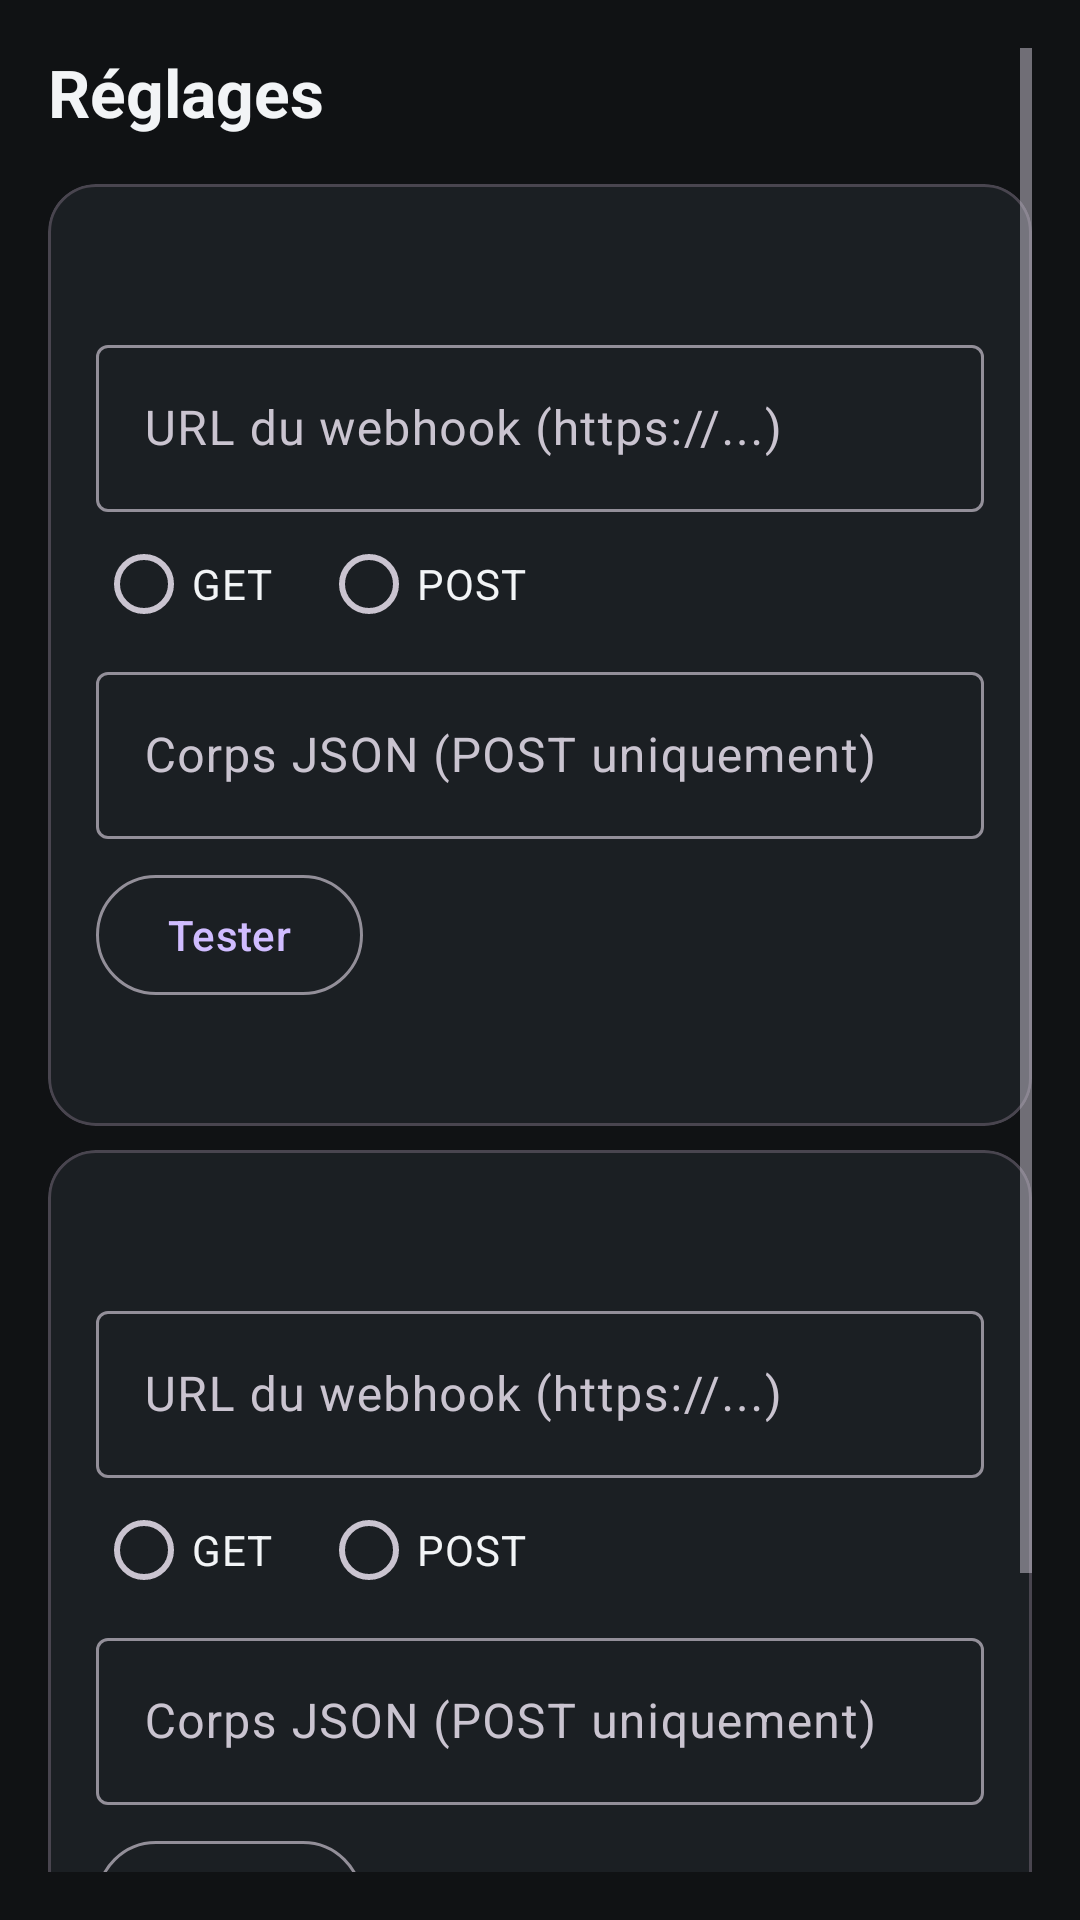

The Android layout XML behind this screen, and the referenced resources:
<!-- AndroidManifest.xml: application theme Theme.CarHooks -->
<!-- res/layout/activity_settings.xml -->
<?xml version="1.0" encoding="utf-8"?>
<ScrollView xmlns:android="http://schemas.android.com/apk/res/android"
    android:layout_width="match_parent"
    android:layout_height="match_parent"
    android:fitsSystemWindows="true"
    android:padding="16dp">

    <LinearLayout
        android:layout_width="match_parent"
        android:layout_height="wrap_content"
        android:orientation="vertical">

        <TextView
            android:layout_width="match_parent"
            android:layout_height="wrap_content"
            android:text="@string/settings_title"
            android:textColor="@color/on_bg"
            android:textSize="22sp"
            android:textStyle="bold" />

        <include
            android:id="@+id/blockDepart"
            layout="@layout/block_action"
            android:layout_width="match_parent"
            android:layout_height="wrap_content"
            android:layout_marginTop="16dp" />

        <include
            android:id="@+id/blockArrivee"
            layout="@layout/block_action"
            android:layout_width="match_parent"
            android:layout_height="wrap_content"
            android:layout_marginTop="8dp" />

        <com.google.android.material.button.MaterialButton
            android:id="@+id/btnSave"
            android:layout_width="match_parent"
            android:layout_height="wrap_content"
            android:layout_marginTop="20dp"
            android:text="@string/save"
            android:textSize="18sp" />

    </LinearLayout>
</ScrollView>
<!-- res/layout/block_action.xml (included above) -->
<?xml version="1.0" encoding="utf-8"?>
<com.google.android.material.card.MaterialCardView xmlns:android="http://schemas.android.com/apk/res/android"
    xmlns:app="http://schemas.android.com/apk/res-auto"
    android:layout_width="match_parent"
    android:layout_height="wrap_content"
    app:cardBackgroundColor="#1B1F23"
    app:cardCornerRadius="16dp">

    <LinearLayout
        android:layout_width="match_parent"
        android:layout_height="wrap_content"
        android:orientation="vertical"
        android:padding="16dp">

        <TextView
            android:id="@+id/lblTitle"
            android:layout_width="match_parent"
            android:layout_height="wrap_content"
            android:textColor="@color/on_bg"
            android:textSize="18sp"
            android:textStyle="bold" />

        <com.google.android.material.textfield.TextInputLayout
            android:layout_width="match_parent"
            android:layout_height="wrap_content"
            android:layout_marginTop="8dp"
            android:hint="URL du webhook (https://...)">

            <com.google.android.material.textfield.TextInputEditText
                android:id="@+id/editUrl"
                android:layout_width="match_parent"
                android:layout_height="wrap_content"
                android:inputType="textUri"
                android:maxLines="3" />
        </com.google.android.material.textfield.TextInputLayout>

        <RadioGroup
            android:id="@+id/groupMethod"
            android:layout_width="wrap_content"
            android:layout_height="wrap_content"
            android:orientation="horizontal">

            <RadioButton
                android:id="@+id/radioGet"
                android:layout_width="wrap_content"
                android:layout_height="wrap_content"
                android:text="GET"
                android:textColor="@color/on_bg" />

            <RadioButton
                android:id="@+id/radioPost"
                android:layout_width="wrap_content"
                android:layout_height="wrap_content"
                android:layout_marginStart="16dp"
                android:text="POST"
                android:textColor="@color/on_bg" />
        </RadioGroup>

        <com.google.android.material.textfield.TextInputLayout
            android:id="@+id/layoutBody"
            android:layout_width="match_parent"
            android:layout_height="wrap_content"
            android:hint="Corps JSON (POST uniquement)">

            <com.google.android.material.textfield.TextInputEditText
                android:id="@+id/editBody"
                android:layout_width="match_parent"
                android:layout_height="wrap_content"
                android:inputType="textMultiLine"
                android:maxLines="4" />
        </com.google.android.material.textfield.TextInputLayout>

        <com.google.android.material.button.MaterialButton
            android:id="@+id/btnTest"
            style="@style/Widget.Material3.Button.OutlinedButton"
            android:layout_width="wrap_content"
            android:layout_height="wrap_content"
            android:layout_marginTop="8dp"
            android:text="@string/test" />

        <TextView
            android:id="@+id/txtResult"
            android:layout_width="match_parent"
            android:layout_height="wrap_content"
            android:layout_marginTop="6dp"
            android:textColor="#9AA3AC"
            android:textSize="13sp" />
    </LinearLayout>
</com.google.android.material.card.MaterialCardView>
<!-- resources referenced by this layout -->
<resources>
  <color name="on_bg">#F2F4F6</color>
  <string name="save">Enregistrer</string>
  <string name="settings_title">Réglages</string>
  <string name="test">Tester</string>
  <style name="Theme.CarHooks" parent="Theme.Material3.Dark.NoActionBar">
          <item name="android:windowBackground">@color/bg</item>
      </style>
  <color name="bg">#101214</color>
</resources>
